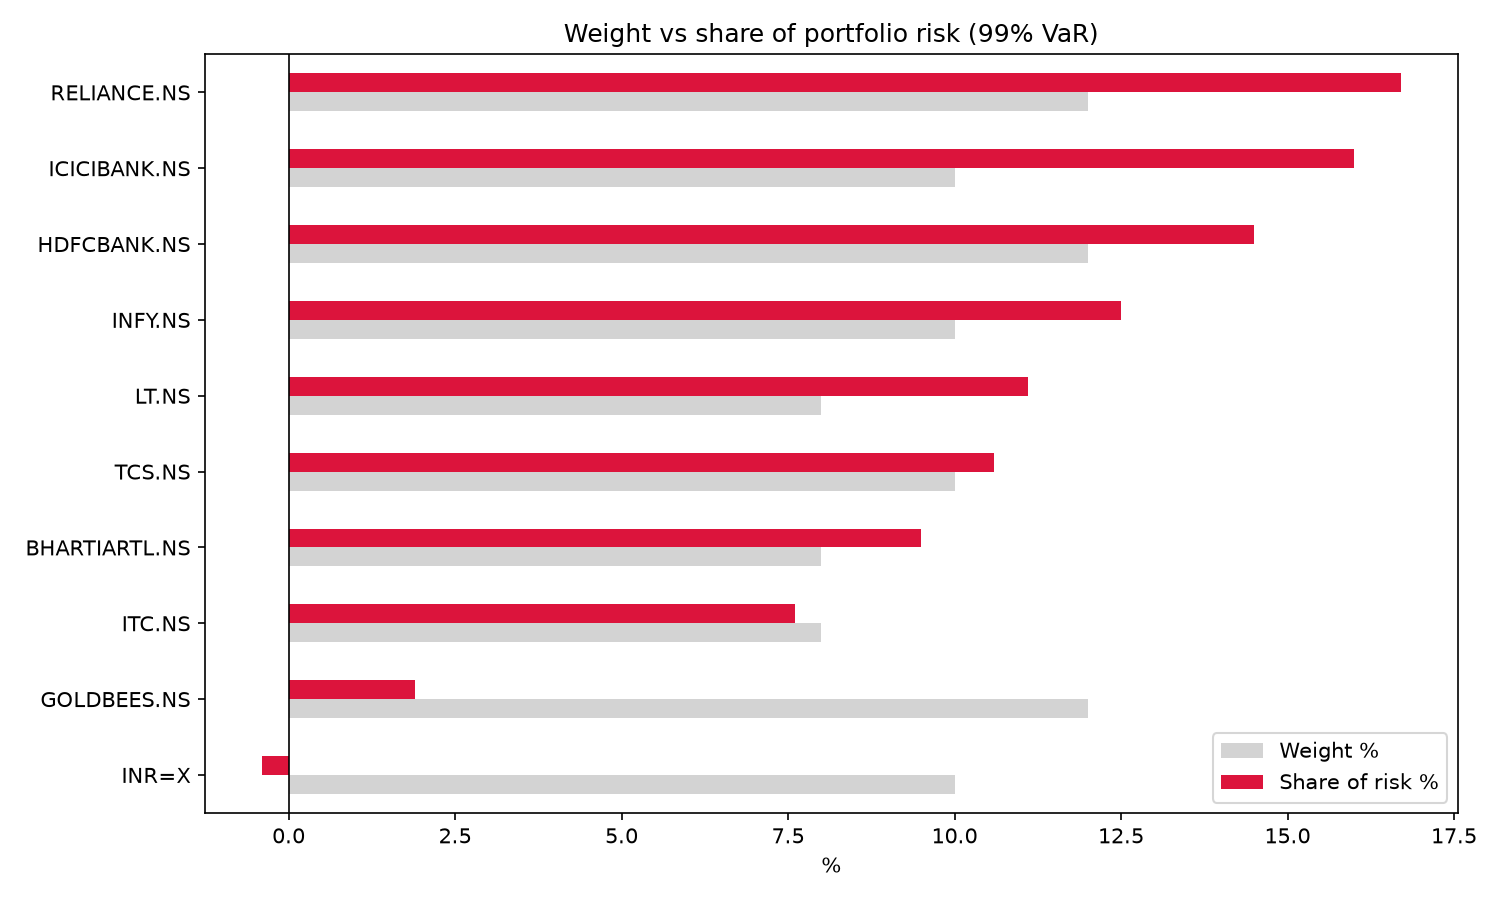

The table this chart was drawn from, first rows:
, Weight %, Standalone VaR (Rs), Component VaR (Rs), Share of risk %
RELIANCE.NS, 12.0, 46118, 30559, 16.7
ICICIBANK.NS, 10.0, 42604, 29321, 16.0
HDFCBANK.NS, 12.0, 38232, 26522, 14.5
INFY.NS, 10.0, 38543, 22862, 12.5
LT.NS, 8.0, 30404, 20390, 11.1
TCS.NS, 10.0, 34148, 19487, 10.6
BHARTIARTL.NS, 8.0, 32740, 17414, 9.5
ITC.NS, 8.0, 27971, 13969, 7.6
GOLDBEES.NS, 12.0, 26698, 3488, 1.9
INR=X, 10.0, 8730, -672.0, -0.4
